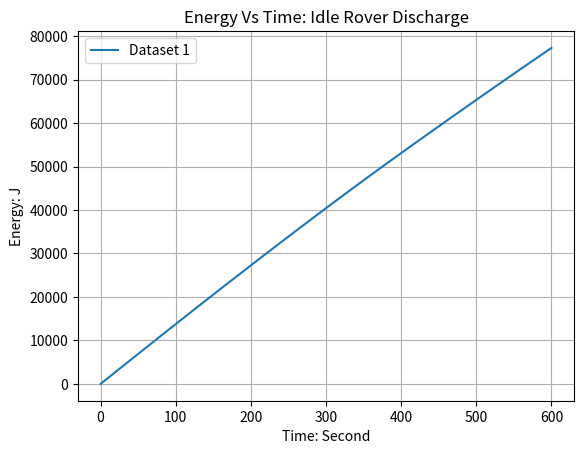

This chart was generated by the following Python code:
import numpy as np 
import matplotlib.pyplot as plt
from scipy.interpolate import interp1d # Importing the scipy interpolation for 1D function 


time = np.array([0, 30, 60, 90, 120, 150, 180, 210,240, 270, 300, 330, 360, 390, 420, 450, 480, 510, 540, 570, 600])

voltage_1 = np.array([12.38, 12.34, 12.30, 12.23, 12.17, 12.08, 12.00, 11.91, 11.81, 11.70, 11.58, 11.45, 11.27, 11.12, 11.02, 10.94, 10.87, 10.80, 10.73, 10.63 , 10.51])
voltages = [voltage_1]

# Approximate Amps of the system (Constraints)

idle_amps_drawn = 4.18 # Approximation

approximate_amps_from_motors = 7 # Estimate of the motor's current draw 

total_amps_drawn = approximate_amps_from_motors + idle_amps_drawn # Total amps drawn during the experiment 


# Interpolating the voltage 
def interpolate_voltages(voltages, time):

    interpolated_time = np.linspace(min(time), max(time), num = 100) # Making time smooth and continous

    interpolated_voltages = []

    for i in range(len(voltages)):

        interpolated_voltage = interp1d(time, voltages[i], kind = 'linear')

        voltage_values = interpolated_voltage(interpolated_time)

        interpolated_voltages.append(voltage_values) # Storing each interpolated voltage in the array 

    return interpolated_voltages, interpolated_time

interpolated_voltages, interpolated_time = interpolate_voltages(voltages, time) # Returns an array of interpolated voltages and the interpolated time 



# Using P = V X I We can multiply the entire interpolated voltages vector by amps to get the power vector 
def convert_to_power(interpolated_voltages, amps: float):
    power_array = []
    for i in range(len(interpolated_voltages)):
        power_vectors = interpolated_voltages[i] * total_amps_drawn
        power_array.append(power_vectors)
    return power_array

power = convert_to_power(interpolated_voltages, idle_amps_drawn) # Extracting power power array composed of power vectors 


energy_curves = []

for p_vec in power:
    cumulative_energy = []
    for i in range(1, len(interpolated_time) + 1):
        energy = np.trapz(p_vec[:i], interpolated_time[:i])
        cumulative_energy.append(energy)
    energy_curves.append(cumulative_energy)

for i in range(len(energy_curves)):
    plt.plot(interpolated_time, energy_curves[i], label = f"Dataset {i+1}")
    plt.legend()
    


def average_wattage_all_datasets(power_array): # Averaging the wattage of all the functions by integrating them over time 

    average_watts_for_each_dataset = []

    value = 0

    # Getting the average of the power arrays and storing them in the wattage_values array 
    for i in range(len(power_array)):

        watt_avg_for_i_dataset = np.mean(power_array[i])

        average_watts_for_each_dataset.append(watt_avg_for_i_dataset)

    for i in range(len(average_watts_for_each_dataset)):
        value += average_watts_for_each_dataset[i] # Summing all the values in the array 
    return value / len(average_watts_for_each_dataset) # Returning the average 

average_watts = average_wattage_all_datasets(power) # Passing in power which is an array containing power vectros 

print(average_wattage_all_datasets(power))



plt.grid(True)

plt.xlabel("Time: Second")

plt.ylabel("Energy: J")

plt.title("Energy Vs Time: Idle Rover Discharge")

plt.show()


# def voltage_to_power(data):
#     power = [] # An array containing power vectors 
#     for voltage_value in data:
#         values = voltage_value * total_amps_drawn # P = V X I
#         power.append(values) # Appending the values to the power array 
#     return power

# power = voltage_to_power(voltages) # Power array    [array1]

# def average_power_of_all_datasets(power):
#    average_watts_of_each_dataset = []
#    average_of_each = 0
#    vals = 0
   
#    for i in range(len(power)):
#        average_of_each += np.mean(power[i]) # Getting the average from each power vector and summing them to values 
#        average_watts_of_each_dataset.append(average_of_each) # Appending each of these values to an array

#    for i in range(len(average_watts_of_each_dataset)):
#         vals += average_watts_of_each_dataset[i] 
#    return vals/ len(average_watts_of_each_dataset) 

# avg_watts = average_power_of_all_datasets(power)

# print(average_power_of_all_datasets(power))

# def get_energy_from_watts(power, time):
#     pass



# total_energy = np.trapz(time, power) # Integrating power vs time to get total Energy 

# average_watts = average_power(power)

# print(average_watts)

# plt.figure(figsize=(10,10))
# # plt.plot(time, power, marker = 'o', label = f'Discharge Rate: {average_watts: .2f} J/s') 
# plt.xlabel("Time: Seconds")
# plt.ylabel("Energy: J/S")
# plt.title("Energy vs Time: Robot Discharge")
# plt.grid(True)
# plt.legend()
# plt.tight_layout()
# plt.show()